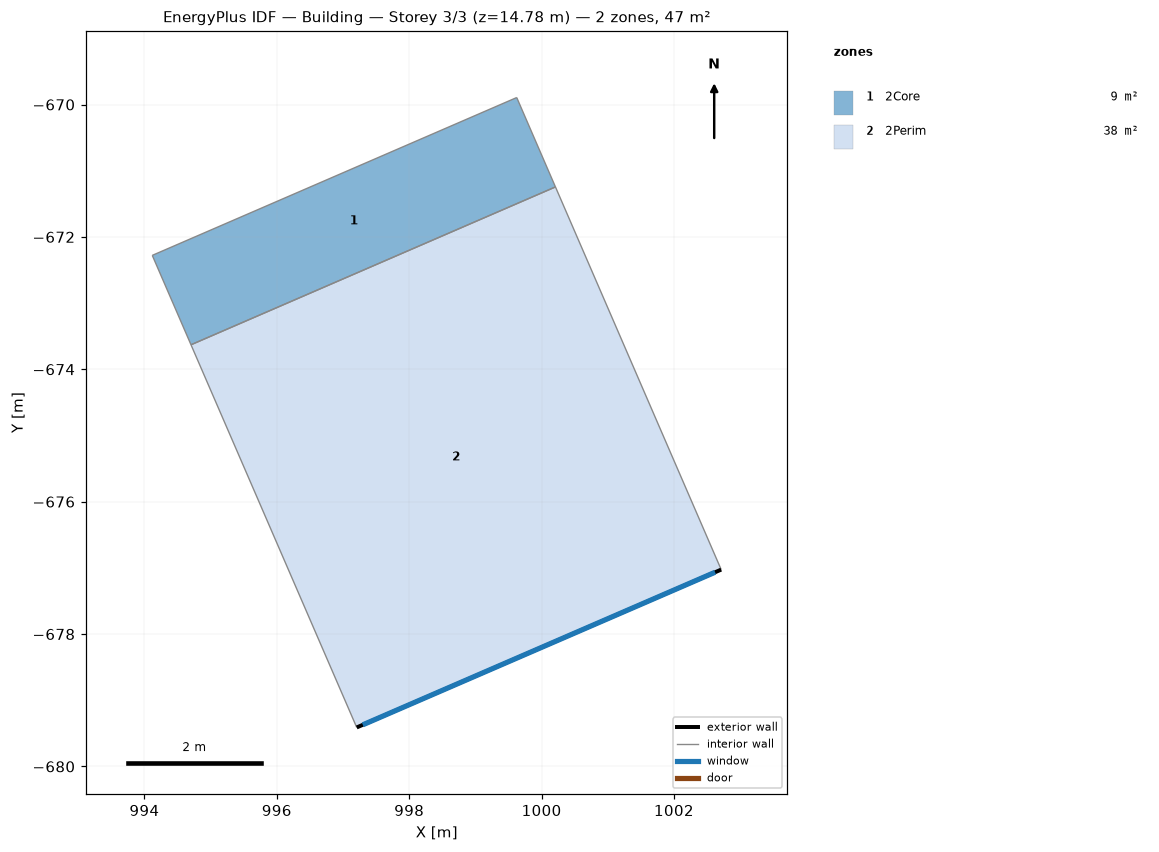
=== STOREY PLAN SPEC (per zone: floor XY polygon, exterior-wall plan segments, windows/doors) ===
zone 1: 2Core  (8.8 m²)
  floor: (994.70, -673.63) (994.12, -672.28) (999.62, -669.89) (1000.21, -671.25)
  interior walls: 4
zone 2: 2Perim  (37.8 m²)
  floor: (997.21, -679.41) (994.70, -673.63) (1000.21, -671.25) (1002.71, -677.03)
  exterior wall: (1002.71, -677.03) – (997.21, -679.41)  [6.0 m]
    window: (1002.62, -677.07) – (997.30, -679.37)  [11.8 m²]
  interior walls: 3

=== DERIVED (storey summary) ===
Building: Building
Storey: 3 of 3  (floor level z = 14.78 m)
Storey gross floor area: 46.6 m²
Zones on this storey: 2
  - 2Core: floor 8.8 m²
  - 2Perim: floor 37.8 m²; exterior wall 6.0 m (29.6 m²); 1 window(s) 11.8 m²; WWR 40.0%
Zone adjacency (shared interzone walls):
  - 2Core ↔ 2Perim